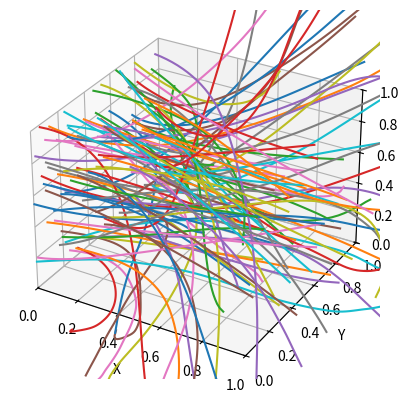
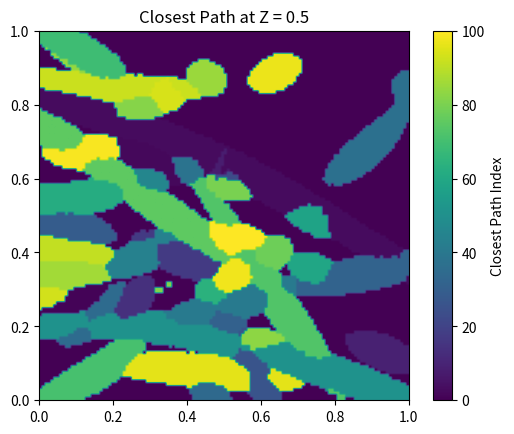

These charts were generated, in order, by the following Python code:
%matplotlib widget
import numpy as np
import matplotlib.pyplot as plt


# Parameters
num_steps = 100  # Minimum number of steps in a path
step_size = 0.03  # How far the axon moves each step
momentum_factor = 0.95  # How much the target's movement direction persists
random_factor = 0.05  # Random variation added to the target's movement

def grow_axon():
    """Add one axon through our volume.  Return its path as a N x 3 matrix,
    where each row is an [x, y, z] point along the path."""
    # Initialize the starting position on the X=0 face
    axon_position = np.array([0, np.random.uniform(0, 1), np.random.uniform(0, 1)])
    # Initialize the target position outside the cube (X > 1, Y and Z in range [-1, 2])
    target_position = np.array([np.random.uniform(1, 2), np.random.uniform(0, 1), np.random.uniform(0,1)])
    
    # Initialize the target's velocity (momentum) as a small random vector
    target_velocity = np.random.uniform(-0.1, 0.1, 3)
    
    # List of points along the path
    path = [axon_position]
    
    # Simulation loop
    while len(path) < num_steps and axon_position[0] < 1:
        # Compute direction vector from axon to target
        direction = target_position - axon_position
        direction /= np.linalg.norm(direction)  # Normalize to get unit direction
        
        # Move axon toward the target by a small step
        axon_position = axon_position + step_size * direction
        path.append(axon_position)
        
        # Update the target's position with some momentum and random wandering
        target_velocity = momentum_factor * target_velocity + random_factor * np.random.uniform(-0.1, 0.1, 3)
        target_position += target_velocity
        if target_position[0] < 1: target_position[0] = 1

    return np.vstack(path)

# Grow some axons across the volume
qty_axons = 100
axon_paths = []
for _ in range(qty_axons):
    axon_paths.append(grow_axon())

# Create a 3D plot
fig = plt.figure()
ax = fig.add_subplot(111, projection='3d')

for path in axon_paths:
    ax.plot(path[:,0], path[:,1], path[:,2])

ax.set_xlim(0,1)
ax.set_ylim(0,1)
ax.set_zlim(0,1)
ax.set_xlabel('X')
ax.set_ylabel('Y')
ax.set_zlabel('Z')

plt.show()

# Generate a grid of points in the XY plane (256x256 pixels)
grid_size = 128
x = np.linspace(0, 1, grid_size)
y = np.linspace(0, 1, grid_size)
X, Y = np.meshgrid(x, y)

# Set Z slice of interest
z_slice = 0.5

# Initialize matrix to store index of closest path
closest_path_matrix = np.zeros((grid_size, grid_size), dtype=int)

# Calculate distance to each path for each point in the grid
for i in range(grid_size):
    for j in range(grid_size):
        # Point in the Z slice
        point = np.array([X[i, j], Y[i, j], z_slice])

        # Compute distance to all paths
        min_dist = 0.05  # maximum allowed distance (axon radius)
        closest_path_index = -1

        for path_index, path in enumerate(axon_paths):
            # Find the minimum distance to any point on the current path
            distances = np.linalg.norm(path - point, axis=1)
            min_distance_to_path = np.min(distances)

            # Update if this path is closer
            if min_distance_to_path < min_dist:
                min_dist = min_distance_to_path
                closest_path_index = path_index

        # Assign the index of the closest path to the matrix
        closest_path_matrix[i, j] = closest_path_index + 1

# Plot the result
plt.clf()
plt.imshow(closest_path_matrix, origin='lower', extent=[0, 1, 0, 1])
plt.colorbar(label='Closest Path Index')
plt.title(f"Closest Path at Z = {z_slice}")
plt.show()


# Let's see how close the paths approach each other, at the closest point.
min_dist = np.inf
for a in axon_paths:
    for b in axon_paths:
        if a is b: continue
        for point in a:
            distances = np.linalg.norm(point - b, axis=1)
            d = np.min(distances)
            if d < min_dist:
                min_dist = d
print(f'Closest distance: {min_dist}')
